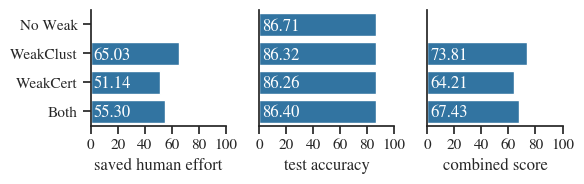

Reproduce this figure in Python. (Note: this script raises an exception after producing the figure.)
import numpy as np
import matplotlib

#  matplotlib.use("Agg")
import matplotlib.pyplot as plt
import seaborn as sns
import pandas as pd

sns.set(font_scale=1, rc={"text.usetex": False}, style="ticks", font="STIXGeneral")
sns.set_palette("tab10")


def show_values_on_bars(axs, h_v="v", space_x=5.9, space_y=-0.25):
    def _show_on_single_plot(ax):
        if h_v == "v":
            for p in ax.patches:
                _x = p.get_x() + p.get_width() / 2
                _y = p.get_y() + p.get_height()
                value = "{.2f}".format(p.get_height())
                ax.text(_x, _y, value, ha="center")
        elif h_v == "h":
            for p in ax.patches:
                _x = p.get_x() + float(space_x)
                _y = p.get_y() + p.get_height() + float(space_y)
                value = "{0:.2f}".format(float(p.get_width()))
                ax.text(_x, _y, value, ha="left", color="white")

    if isinstance(axs, np.ndarray):
        for idx, ax in np.ndenumerate(axs):
            _show_on_single_plot(ax)
    else:
        _show_on_single_plot(axs)


df_200 = pd.DataFrame(
    {
        "labels": ["saved human effort", "test accuracy", "combined score"],
        "percentage": [93.63, 69.68, 79.90],
    }
)

df_ibn_sina = pd.DataFrame(
    {
        "labels": ["saved human effort", "test accuracy", "combined score"],
        "percentage": [97.83, 96.66, 97.24],
    }
)

df_1500 = pd.DataFrame(
    {
        "labels": ["saved human effort", "test accuracy", "combined score"],
        "percentage": [55.30, 86.40, 67.43],
    }
)


df_comparison_weak = pd.DataFrame(
    {
        "labels": ["saved human effort", "test accuracy", "combined score"],
        "No Weak": [0, 86.71, 0],
        "WeakClust": [65.03, 86.32, 73.81],
        "WeakCert": [51.14, 86.26, 64.21],
        "Both": [55.3, 86.4, 67.43],
    }
)

df_comparison_all = pd.DataFrame(
    {
        "labels": [
            "saved human effort",
            "test accuracy",
            "combined score",
            "global score",
        ],
        "DWTC": [52.8, 85.7, 65.35, 78.3],
        "IBN_SINA": [85.76, 91.32, 88.46, 92.35],
        "HIVA": [97.83, 96.66, 97.24, 92.29],
        "ORANGE": [99.31, 98.11, 98.7, 91.72],
        "SYLVA": [98.28, 98.81, 98.54, 96.38],
        "ZEBRA": [96.73, 95.90, 96.32, 92.41],
    }
)


def create_barplot(df, title, aggregated=False, value_vars=[], figsize=None):
    if aggregated:
        fig = plt.figure(figsize=figsize)

        df = df.set_index("labels")
        df = df.T
        df = df.reset_index()
        print(df)
        df = pd.melt(
            df,
            value_vars=value_vars,
            id_vars=["index"],
        )
        print(df)
        print(df["labels"].unique().tolist())
        for index, label in enumerate(df["labels"].unique()):
            print(100 + 10 * len(df["labels"].unique()) + 1 * (index + 1))
            ax = fig.add_subplot(
                100 + 10 * len(df["labels"].unique()) + 1 * (index + 1)
            )
            filtered_df = df.loc[df["labels"] == label]
            print(filtered_df)
            b = sns.barplot(x="value", y="index", data=filtered_df)
            b.spines["top"].set_visible(False)
            b.spines["right"].set_visible(False)
            b.set(xlabel=label)
            b.set(ylabel=None)
            b.set(xticks=[0, 20, 40, 60, 80, 100])
            if index != 0:
                b.set(yticks=[])
            show_values_on_bars(b, "h", space_x=2, space_y=-0.19)
            #  plt.clf()
    else:
        fig = plt.figure(figsize=(2.8, 2.0))
        b = sns.barplot(x="percentage", y="labels", data=df)
        b.set(ylabel=None)
        b.set(xticks=[0, 50, 100])

    if not aggregated:
        b.spines["top"].set_visible(False)
        b.spines["right"].set_visible(False)
        #  b.spines["bottom"].set_visible(False)
        #  b.spines["left"].set_visible(False)

        #  b.set_yticklabels(b.get_yticklabels(), weight="bold")

        show_values_on_bars(b, "h")
    plt.subplots_adjust(hspace=0.05)
    plt.tight_layout()
    #  plt.show()
    plt.savefig(
        "/home/<user>/win_transfer/ds-active_learning/fig/" + title + ".pdf",
        verbose=True,
    )
    plt.clf()


#  create_barplot(df_1500, "dwtc_1500")
#  create_barplot(df_200, "dwtc_200")
#  create_barplot(df_ibn_sina, "dwtc_ibn_sina")
#  create_barplot(
#  df_comparison_all,
#  "compare_all",
#  True,
#  ["saved human effort", "test accuracy", "combined score", "global score",],
#  (11, 2.4),
#  )
create_barplot(
    df_comparison_weak,
    "compare_weak",
    True,
    [
        "saved human effort",
        "test accuracy",
        "combined score",
    ],
    (6, 2),
)
